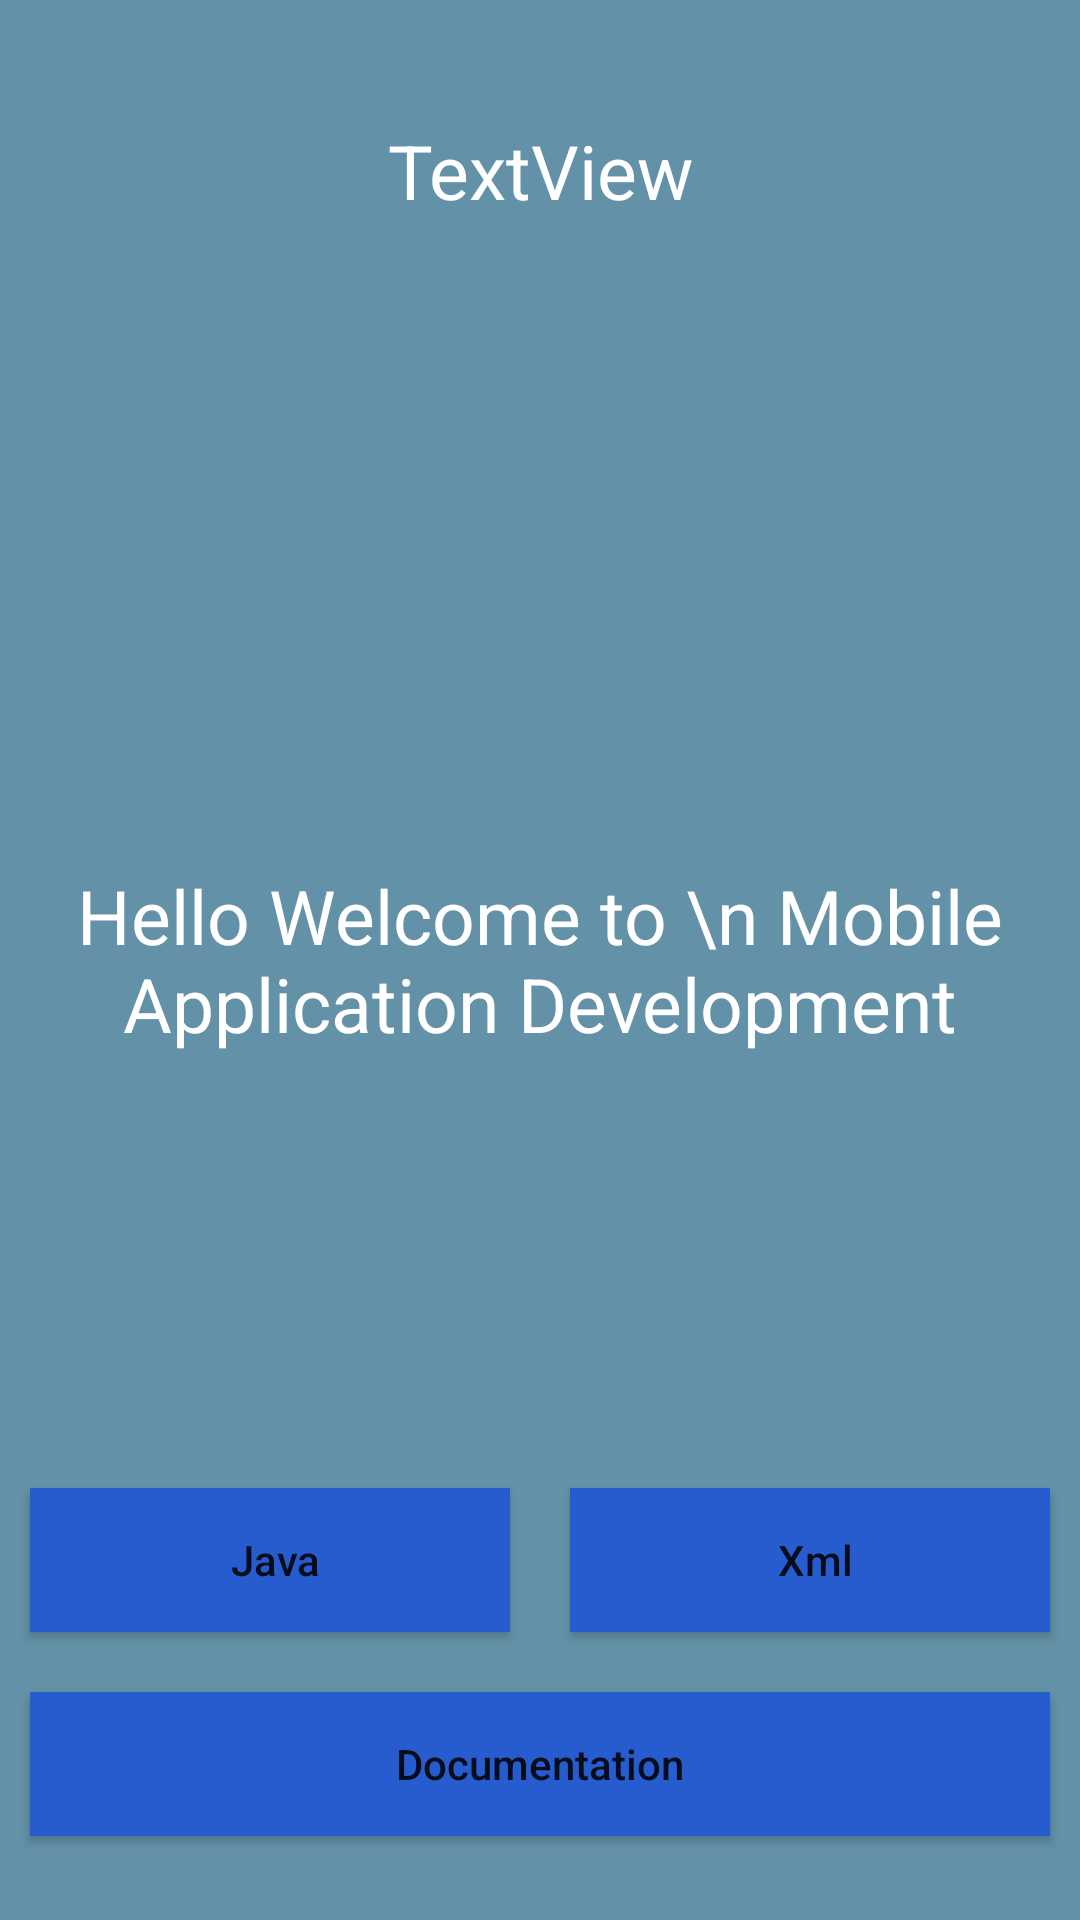

Reconstruct the res/layout file that produces this screen, plus the resources it refers to.
<!-- AndroidManifest.xml: application theme Theme.MobileApplicationDevelopment -->
<!-- res/layout/activity_text_view.xml -->
<?xml version="1.0" encoding="utf-8"?>
<RelativeLayout
    xmlns:android="http://schemas.android.com/apk/res/android"
    xmlns:app="http://schemas.android.com/apk/res-auto"
    xmlns:tools="http://schemas.android.com/tools"
    android:layout_width="match_parent"
    android:layout_height="match_parent"
    tools:context=".component.elements.Text_View"
    android:background="#6392A8">

    <TextView
        android:layout_width="match_parent"
        android:layout_height="wrap_content"
        android:layout_marginTop="40dp"
        android:text="TextView"
        android:textSize="25sp"
        android:gravity="center"
        android:textColor="#FFFFFF"/>
    <TextView
        android:layout_width="match_parent"
        android:layout_height="wrap_content"
        android:text="Hello Welcome to \n Mobile Application Development"
        android:textSize="25sp"
        android:layout_centerInParent="true"
        android:gravity="center"
        android:textColor="#FFFFFF"/>

    <include
        layout="@layout/actiivity_copy_data"
        ></include>

</RelativeLayout>
<!-- res/layout/actiivity_copy_data.xml (included above) -->
<RelativeLayout
    xmlns:android="http://schemas.android.com/apk/res/android"
    xmlns:app="http://schemas.android.com/apk/res-auto"
    xmlns:tools="http://schemas.android.com/tools"
    android:layout_width="match_parent"
    android:layout_height="wrap_content"
    android:layout_marginBottom="18dp"
    >
    <LinearLayout
        android:layout_width="match_parent"
        android:layout_height="wrap_content"
        android:orientation="vertical"
        android:layout_alignParentBottom="true">

        <LinearLayout
            android:layout_width="match_parent"
            android:layout_height="wrap_content"
            android:orientation="horizontal"

            >
            <Button
                android:id="@+id/java"
                android:layout_width="match_parent"
                android:layout_height="wrap_content"
                android:layout_weight="50"
                android:layout_margin="10dp"
                android:background="#275CCF"
                android:drawableLeft="@drawable/copy"
                android:text=" Java"
                android:textAllCaps="false" />

            <Button
                android:id="@+id/xml"
                android:layout_width="match_parent"
                android:layout_height="wrap_content"
                android:layout_weight="50"
                android:layout_margin="10dp"
                android:background="#275CCF"
                android:drawableLeft="@drawable/copy"
                android:text=" Xml"
                android:textAllCaps="false" />

        </LinearLayout>
        <Button
            android:id="@+id/documentation"
            android:layout_width="match_parent"
            android:layout_height="wrap_content"
            android:layout_margin="10dp"
            android:background="#275CCF"
            android:text="  Documentation  "
            android:textAllCaps="false" />
    </LinearLayout>
</RelativeLayout>
<!-- resources referenced by this layout -->
<resources>
  <style name="Theme.MobileApplicationDevelopment" parent="Theme.AppCompat.DayNight.DarkActionBar">
          
          <item name="colorPrimary">@color/purple_500</item>
          <item name="colorPrimaryVariant">@color/purple_700</item>
          <item name="colorOnPrimary">@color/white</item>
          
          <item name="colorSecondary">@color/teal_200</item>
          <item name="colorSecondaryVariant">@color/teal_700</item>
          <item name="colorOnSecondary">@color/black</item>
          
          <item name="android:statusBarColor">?attr/colorPrimaryVariant</item>
          
      </style>
  <color name="purple_500">#FF6200EE</color>
  <color name="purple_700">#FF3700B3</color>
  <color name="white">#FFFFFF</color>
  <color name="teal_200">#FF03DAC5</color>
  <color name="teal_700">#FF018786</color>
  <color name="black">#000000</color>
</resources>
